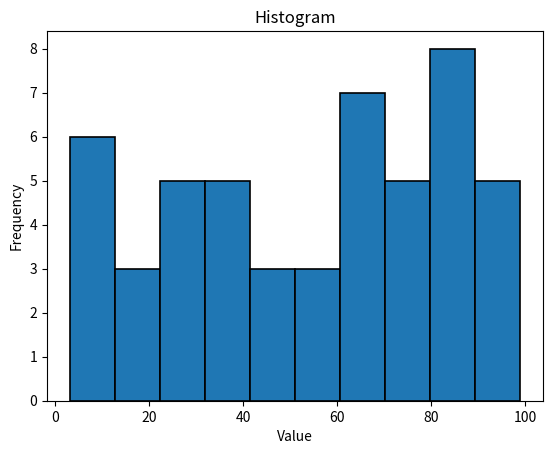

Write Python code to recreate this figure.
import numpy as np
import pandas as pd
import matplotlib.pyplot as plt
from random import sample

data = sample(range(1, 100), 50)  # Generate a random sample of 50 numbers between 1 and 100
print(data)  # Print the generated data
plt.hist(data, bins=10 , edgecolor='black', linewidth=1.2)  # Create a histogram with 10 bins, black edges, and specified line width
plt.xlabel('Value')
plt.ylabel('Frequency')
plt.title('Histogram')
plt.show()
